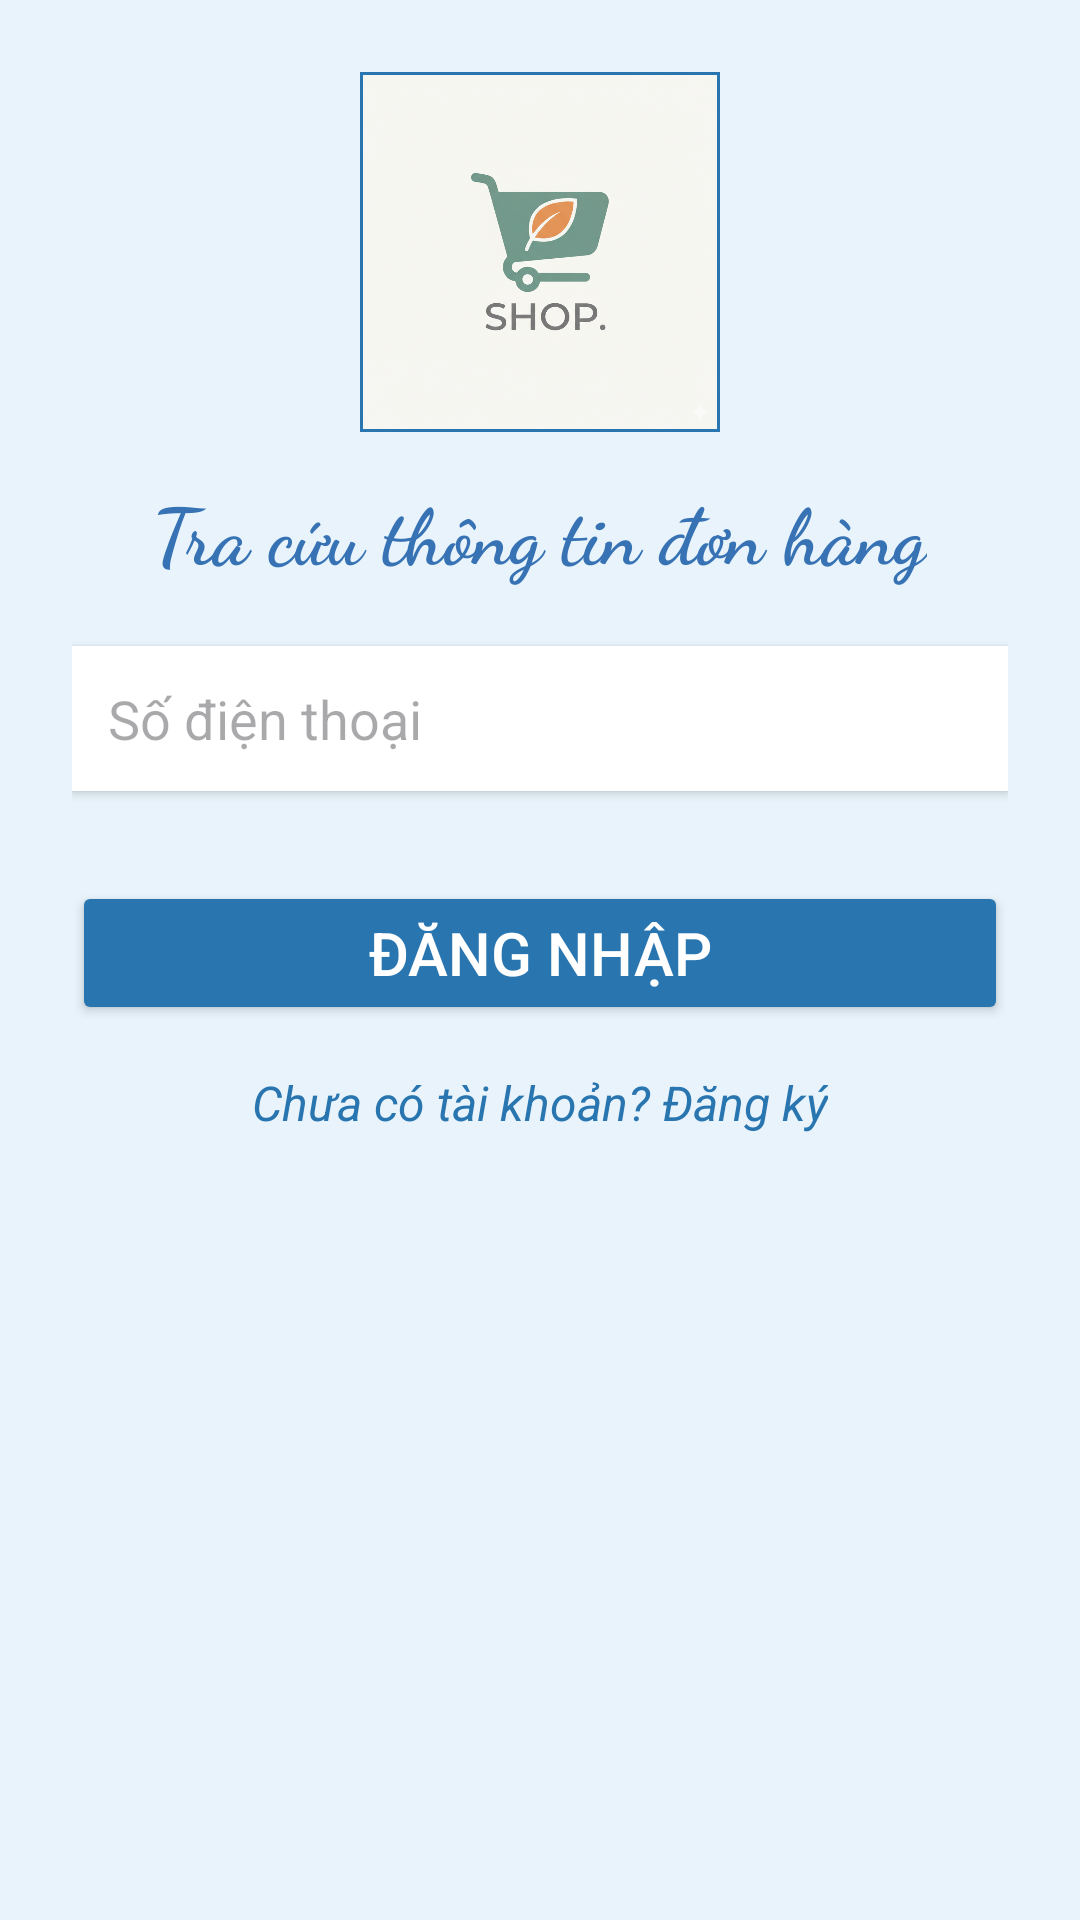

Here is an Android app screen rendered from its layout file. Give the layout XML and the strings, colors and styles it references.
<!-- AndroidManifest.xml: application theme Theme.Ung_dung_thuong_mai_dien_tu -->
<!-- res/layout/dang_nhap.xml -->
<?xml version="1.0" encoding="utf-8"?>
<LinearLayout xmlns:android="http://schemas.android.com/apk/res/android"
    xmlns:app="http://schemas.android.com/apk/res-auto"
    android:layout_width="match_parent"
    android:layout_height="match_parent"
    android:background="#E8F3FB"
    android:orientation="vertical"
    android:padding="24dp"
    android:gravity="top|center_horizontal">

    
    <com.google.android.material.imageview.ShapeableImageView
        android:id="@+id/imgLogo"
        android:layout_width="120dp"
        android:layout_height="120dp"
        android:layout_marginBottom="15dp"
        android:src="@drawable/logo_shop"
        android:scaleType="centerCrop"
        android:contentDescription="logo ứng dụng"
        app:cornerFamily="rounded"
        app:cornerSize="50%"
        app:strokeColor="#2975AF"
        app:strokeWidth="2dp" />

    
    <TextView
        android:layout_width="wrap_content"
        android:layout_height="wrap_content"
        android:layout_marginBottom="20dp"
        android:fontFamily="cursive"
        android:text="Tra cứu thông tin đơn hàng"
        android:textColor="#3773B4"
        android:textSize="26sp"
        android:textStyle="bold" />

    
    <EditText
        android:id="@+id/edtPhone"
        android:layout_width="match_parent"
        android:layout_height="wrap_content"
        android:layout_marginBottom="20dp"
        android:background="#FFFFFF"
        android:elevation="2dp"
        android:hint="Số điện thoại"
        android:inputType="phone"
        android:padding="12dp" />

    
    <Button
        android:id="@+id/btnLogin"
        android:layout_width="match_parent"
        android:layout_height="wrap_content"
        android:layout_marginTop="10dp"
        android:text="Đăng nhập"
        android:textColor="#FFFFFF"
        android:textSize="20sp"
        android:backgroundTint="#2975AF"
        android:elevation="6dp" />

    
    <TextView
        android:id="@+id/txtRegister"
        android:layout_width="wrap_content"
        android:layout_height="wrap_content"
        android:text="Chưa có tài khoản? Đăng ký"
        android:textColor="#2975AF"
        android:textStyle="italic"
        android:textSize="16sp"
        android:layout_marginTop="15dp"
        android:clickable="true"
        android:focusable="true" />

</LinearLayout>
<!-- resources referenced by this layout -->
<resources>
  <!-- drawable logo_shop: png bitmap (drawable, 705364 bytes) -->
  <style name="Theme.Ung_dung_thuong_mai_dien_tu" parent="Base.Theme.Ung_dung_thuong_mai_dien_tu" />
  <style name="Base.Theme.Ung_dung_thuong_mai_dien_tu" parent="Theme.Material3.DayNight.NoActionBar">
          
          
      </style>
</resources>
